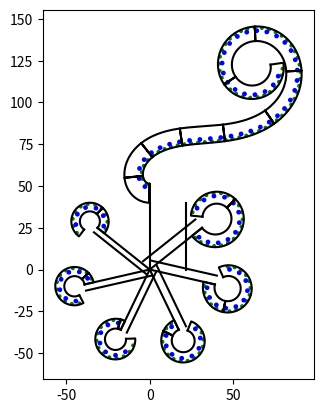

Reproduce this figure in Python.
# -*- coding: utf-8 -*-
"""
Created on Thu Dec 31 16:58:23 2020

[redacted]
"""

#%%
import numpy as np
import matplotlib.pyplot as plt

'''
mapping by each turn of the spiral.
For each turn we have:
    height
    distance of base from centre
    angular position of top out from centre
    diameters for top and centre
    from these we calculate the curvature
'''

#%% First calculate reference values for each radius

'''
numTurns = 15
desiredDiameter = 22
minRadiusAtBase = 1.8
minPitchBetweenTouchingLayers = 0.15
spacingPiezo = 2
diameterPiezo = 1.5
depthPiezo = diameterPiezo / 2
spacingCap = 3
diameterCap = 2
depthCap = diameterCap / 2 + diameterPiezo
minWirePitch = 0.2
'''

'''
desiredDiameter = 22
desiredTurnPitch = 1.5
numTurns = int(desiredDiameter * np.pi / 4 / desiredTurnPitch)
minRadiusAtBase = 1.8
minPitchBetweenTouchingLayers = 0.15
spacingPiezo = 3
diameterPiezo = 1.5
depthPiezo = diameterPiezo / 2
spacingCap = 4
diameterCap = 2
depthCap = diameterCap / 2 + diameterPiezo
minWirePitch = 0.2
sectionEndIds = [360]
sectionEndIds.append(sectionEndIds[-1] + 130)
sectionEndIds.append(sectionEndIds[-1] + 90)
sectionEndIds.append(sectionEndIds[-1] + 85)
sectionEndIds.append(sectionEndIds[-1] + 80)
sectionEndIds.append(sectionEndIds[-1] + 75)
sectionEndIds.append(sectionEndIds[-1] + 70)
sectionEndIds.append(sectionEndIds[-1] + 65)
'''

desiredDiameter = 22
desiredTurnPitch = 1
numTurns = int(desiredDiameter * np.pi / 4 / desiredTurnPitch)
minRadiusAtBase = 3.6
minPitchBetweenTouchingLayers = 0.15
spacingPiezo = 4
diameterPiezo = 1.5
depthPiezo = diameterPiezo / 2
spacingCap = 6
diameterCap = 2
depthCap = diameterCap / 2 + diameterPiezo
minWirePitch = 0.2

sectionEndIds = [900]
sectionEndIds.append(sectionEndIds[-1] + 160)
sectionEndIds.append(sectionEndIds[-1] + 125)
sectionEndIds.append(sectionEndIds[-1] + 110)
sectionEndIds.append(sectionEndIds[-1] + 95)
sectionEndIds.append(sectionEndIds[-1] + 85)
sectionEndIds.append(sectionEndIds[-1] + 78)
sectionEndIds.append(sectionEndIds[-1] + 65)

firstSectionAngleOffset = - np.pi
sectionDist = 40

idx = np.arange(numTurns)
radiusAtBase = minRadiusAtBase + idx * minPitchBetweenTouchingLayers
xBase = radiusAtBase
zBase = np.zeros_like(radiusAtBase)
angleOfTopFromCentre = (idx + 0.5) / (numTurns - 0.5) * np.pi / 2 # rad
angleOfTopFromCentreDeg = angleOfTopFromCentre / np.pi * 180
xTop = desiredDiameter / 2 * np.sin(angleOfTopFromCentre)
zTop = desiredDiameter / 2 * np.cos(angleOfTopFromCentre)
angleOfTopFromBase = np.arctan((xTop-xBase) / (zTop - zBase))
angleOfTopFromBaseDeg = angleOfTopFromBase / np.pi * 180
distBaseToTop = np.sqrt((xTop-xBase) **2 + (zTop - zBase)**2)
circumferenceAtBase = radiusAtBase * np.pi * 2
circumferenceAtTop = xTop * np.pi * 2
circumferenceAtPiezo = (
    circumferenceAtTop / distBaseToTop * (distBaseToTop - depthPiezo) +
    circumferenceAtBase / distBaseToTop * depthPiezo
    )
circumferenceAtCap = (
    circumferenceAtTop / distBaseToTop * (distBaseToTop - depthCap) +
    circumferenceAtBase / distBaseToTop * depthCap
    )
depthLeftForWiring = distBaseToTop - depthCap - diameterCap / 2

# Then interpolate linearly for each radius

def expandArray(array, numElements):
    innerArrays = []
    for prv, nxt in zip(array[:-1], array[1:]):
        innerArray = np.arange(prv, nxt - 0.00000001, (nxt - prv) / numElements)
        innerArray = innerArray[:numElements]
        innerArrays.append(innerArray)
    expandedArray = np.concatenate(innerArrays)
    return expandedArray

numSectionsPerTurn = 100
distBaseToTop = expandArray(distBaseToTop, numSectionsPerTurn)
circumferenceAtBase =  expandArray(circumferenceAtBase, numSectionsPerTurn)
circumferenceAtTop = expandArray(circumferenceAtTop, numSectionsPerTurn)
circumferenceAtPiezo = expandArray(circumferenceAtPiezo, numSectionsPerTurn)
circumferenceAtCap = expandArray(circumferenceAtCap, numSectionsPerTurn)
depthLeftForWiring = expandArray(depthLeftForWiring, numSectionsPerTurn)
numPoints = len(distBaseToTop)

# Main loop

import matplotlib.pyplot as plt
fig, axes = plt.subplots(1, 1)

allPiezos = []
allCaps = []


initialise = True

while sectionEndIds[-1] >= numPoints:
    sectionEndIds.pop()

numSections = len(sectionEndIds)
numTurnsActual = sectionEndIds[-1] / numSectionsPerTurn

startAngles = np.arange(0, np.pi * 2, np.pi * 2 / numSections)
startCoords = [[sectionDist * np.sin(startAngle), sectionDist * np.cos(startAngle)]
               for startAngle in startAngles]
startAngleOffset = np.pi / 2 
# exception
startAngles[0] = startAngles[0] + firstSectionAngleOffset

sectionIdx = -1
sensorsPerSection = []
cableWidths = []
wirePitches = []
for idx in range(sectionEndIds[-1] + 1):
    dbt = distBaseToTop[idx]
    cab = circumferenceAtBase[idx]
    cat = circumferenceAtTop[idx]
    cap = circumferenceAtPiezo[idx]
    cac = circumferenceAtCap[idx]
    dlfw = depthLeftForWiring[idx]
        
    # Initialise a section
    if initialise:
        sectionIdx += 1
        distToNextPiezo = spacingPiezo / 2
        distToNextCap = spacingCap / 2
        angle = startAngles[sectionIdx] + startAngleOffset
        xInner, yInner = startCoords[sectionIdx]
        xOuter = xInner + dbt * np.cos(-angle)
        yOuter = yInner + dbt * np.sin(-angle)
        allInner = []
        allOuter = []
        allInner.append([xInner, yInner])
        allOuter.append([xInner, yInner])
        allInner.append([xInner, yInner])
        allOuter.append([xOuter, yOuter])
        initialise = False
    
    xInner = xInner + (cab / numSectionsPerTurn) * np.sin(angle)
    yInner = yInner + (cab / numSectionsPerTurn) * np.cos(angle)

    xOuter = xInner + dbt * np.cos(-angle)
    yOuter = yInner + dbt * np.sin(-angle)

    angle = angle - np.arctan((cat - cab) / numSectionsPerTurn / dbt)
    allInner.append([xInner, yInner])
    allOuter.append([xOuter, yOuter])

    # put a line at each complete circle
    if idx % numSectionsPerTurn == 0:
        allInner.append([xInner, yInner])
        allOuter.append([xInner, yInner])
        allInner.append([xInner, yInner])
        allOuter.append([xOuter, yOuter])

    distToNextPiezo = distToNextPiezo - cap / numSectionsPerTurn
    if distToNextPiezo <= 0:
        allPiezos.append([
            xInner + (dbt - depthPiezo) * np.cos(-angle),
            yInner + (dbt - depthPiezo) * np.sin(-angle)
            ])
        distToNextPiezo = spacingPiezo                

    distToNextCap = distToNextCap - cac / numSectionsPerTurn
    if distToNextCap <= 0:
        allCaps.append([
            xInner + (dbt - depthCap) * np.cos(-angle),
            yInner + (dbt - depthCap) * np.sin(-angle)
            ])
        distToNextCap = spacingCap

    allInner.append([xInner, yInner])
    allOuter.append([xOuter, yOuter])

    if idx == sectionEndIds[sectionIdx]:
        if distToNextPiezo > spacingPiezo / 2:
            allPiezos.pop()
        if distToNextCap > spacingCap / 2:
            allCaps.pop()
        totalSensors = len(allPiezos) + len(allCaps)
        numSensors = totalSensors - sum(sensorsPerSection)
        sensorsPerSection.append(numSensors)
        wirePitches.append(dlfw - (numSensors * minWirePitch / 2)) # divided by 2 because the cable can come off at the centre.
        cableWidths.append(numSensors * minWirePitch)
        allInner.append([xInner, yInner])
        allOuter.append([xInner, yInner])
        allInner = np.array(allInner)
        allOuter = np.array(allOuter)
        plt.plot(allInner[:, 0], allInner[:, 1], 'k')
        plt.plot(allOuter[:, 0], allOuter[:, 1], 'k')
        initialise = True


# plot piezos
for piezo in allPiezos:
    circle = plt.Circle(piezo, diameterPiezo / 2, color='g', clip_on=False)
    axes.add_artist(circle)
    
# plot caps    
for cap in allCaps:
    circle = plt.Circle(cap, diameterCap / 2, color='b', clip_on=False)
    axes.add_artist(circle)

   
# Plot cables    
for cableWidth, startCoordPair, startAngle in zip(cableWidths, startCoords, startAngles):
    plt.plot([0, startCoordPair[0]], [0, startCoordPair[1]], 'k')
    offsetX = cableWidth * np.sin(startAngle-np.pi/2)
    offsetY = cableWidth * np.cos(startAngle-np.pi/2)
    plt.plot([0, startCoordPair[0]] + offsetX, [0, startCoordPair[1]] + offsetY, 'k')
   
axes.set_aspect('equal')

from math import log10, floor
def sf3(x):
    if x and isinstance(x, (int, float, complex)) and not isinstance(x, bool):
        return round(x, -int(floor(log10(abs(x)))) + 2)
    else:
        return x
    
print('target num turns = ' + str(numTurns - 1))
print('num turns = ' + str(numTurnsActual))
print('num caps = ' + str(len(allCaps)))
print('num piezos = ' + str(len(allPiezos)))
print('num sensors = ' + str(len(allPiezos) + len(allCaps)))
print('sensors per section: ')
print([sf3(x) for x in sensorsPerSection])
print('wire pitch: ')
print([sf3(x) for x in wirePitches])
print('cable width: ')
print([sf3(x) for x in cableWidths])


#%%

'''
import matplotlib.pyplot as plt
fig, axes = plt.subplots(1, 1)

numTurns = 15
desiredRadius = 9.5
minRadiusAtBase = 1.8
minPitchBetweenTouchingLayers = 0.15
spacingPiezo = 2
spacingCap = 3
depthPiezo = spacingPiezo / 2
depthCap = spacingCap / 2 + spacingPiezo

idx = np.arange(numTurns)
radiusAtBase = minRadiusAtBase + idx * minPitchBetweenTouchingLayers
xBase = radiusAtBase
zBase = np.zeros_like(radiusAtBase)
angleOfTopFromCentre = (idx + 0.5) / (numTurns - 0.5) * np.pi / 2 # rad
angleOfTopFromCentreDeg = angleOfTopFromCentre / np.pi * 180
xTop = desiredRadius * np.sin(angleOfTopFromCentre)
zTop = desiredRadius * np.cos(angleOfTopFromCentre)
angleOfTopFromBase = np.arctan((xTop-xBase) / (zTop - zBase))
angleOfTopFromBaseDeg = angleOfTopFromBase / np.pi * 180
distBaseToTop = np.sqrt((xTop-xBase) **2 + (zTop - zBase)**2)
circumferenceAtBase = radiusAtBase * np.pi * 2
circumferenceAtTop = xTop * np.pi * 2
circumferenceAtPiezo = (
    circumferenceAtTop / distBaseToTop * (distBaseToTop - depthPiezo) +
    circumferenceAtBase / distBaseToTop * depthPiezo
    )

blocks = [
    ([0, 1, 2, 3, 4, 5], [0, 0], 0),
    ([6, 7, ], [60, 60], 0),
    ([8, ], [50, 0], 0),
    ([9, ], [0, 50], 0),
    ([10], [60, 25], 0),
    ([11], [20, 70], 0),
    ([12], [-10, 20], 0),
    ([13], [-20, 70], 0),
    ([14], [-10, -10], 0),
    ]
numSectionsPerTurn = 100
allPiezos = []
allCaps = []
for turnIds, startCoords, startAngle in blocks:
    distToNextPiezo = spacingPiezo / 2
    angle = startAngle
    xInner, yInner = startCoords 
    xOuter = xInner + distBaseToTop[turnIds][0] * np.cos(-angle)
    yOuter = yInner + distBaseToTop[turnIds][0] * np.sin(-angle)
    allInner = []
    allOuter = []
    allInner.append([xInner, yInner])
    allOuter.append([xInner, yInner])
    allInner.append([xInner, yInner])
    allOuter.append([xOuter, yOuter])
    for turnIdx in turnIds:        
        for sectIdx in range(numSectionsPerTurn):
            xInner = xInner + (circumferenceAtBase[turnIdx] / numSectionsPerTurn) * np.sin(angle)
            yInner = yInner + (circumferenceAtBase[turnIdx] / numSectionsPerTurn) * np.cos(angle)
    
    #        xOuter = xOuter + (circumferenceAtTop[turnIdx] / numSectionsPerTurn) * np.sin(angle)
    #        yOuter = yOuter + (circumferenceAtTop[turnIdx] / numSectionsPerTurn) * np.cos(angle)
            xOuter = xInner + distBaseToTop[turnIdx] * np.cos(-angle)
            yOuter = yInner + distBaseToTop[turnIdx] * np.sin(-angle)
    
            angle = angle - np.arctan((circumferenceAtTop[turnIdx] - 
                                       circumferenceAtBase[turnIdx]) / 
                                      numSectionsPerTurn / distBaseToTop[turnIdx])
            allInner.append([xInner, yInner])
            allOuter.append([xOuter, yOuter])

            distToNextPiezo = distToNextPiezo - circumferenceAtPiezo[turnIdx] / numSectionsPerTurn
            if distToNextPiezo <= 0:
                allPiezos.append([
                    xInner + (distBaseToTop[turnIdx] - depthPiezo) * np.cos(-angle),
                    yInner + (distBaseToTop[turnIdx] - depthPiezo) * np.sin(-angle)
                    ])
                distToNextPiezo = spacingPiezo                
    
        allInner.append([xInner, yInner])
        allOuter.append([xInner, yInner])
        allInner.append([xInner, yInner])
        allOuter.append([xOuter, yOuter])
    allInner = np.array(allInner)
    allOuter = np.array(allOuter)
    plt.plot(allInner[:, 0], allInner[:, 1], 'k')
    plt.plot(allOuter[:, 0], allOuter[:, 1], 'k')

allPiezos = np.array(allPiezos)
plt.plot(allPiezos[:, 0], allPiezos[:, 1], 'o')

axes.set_aspect('equal')
'''